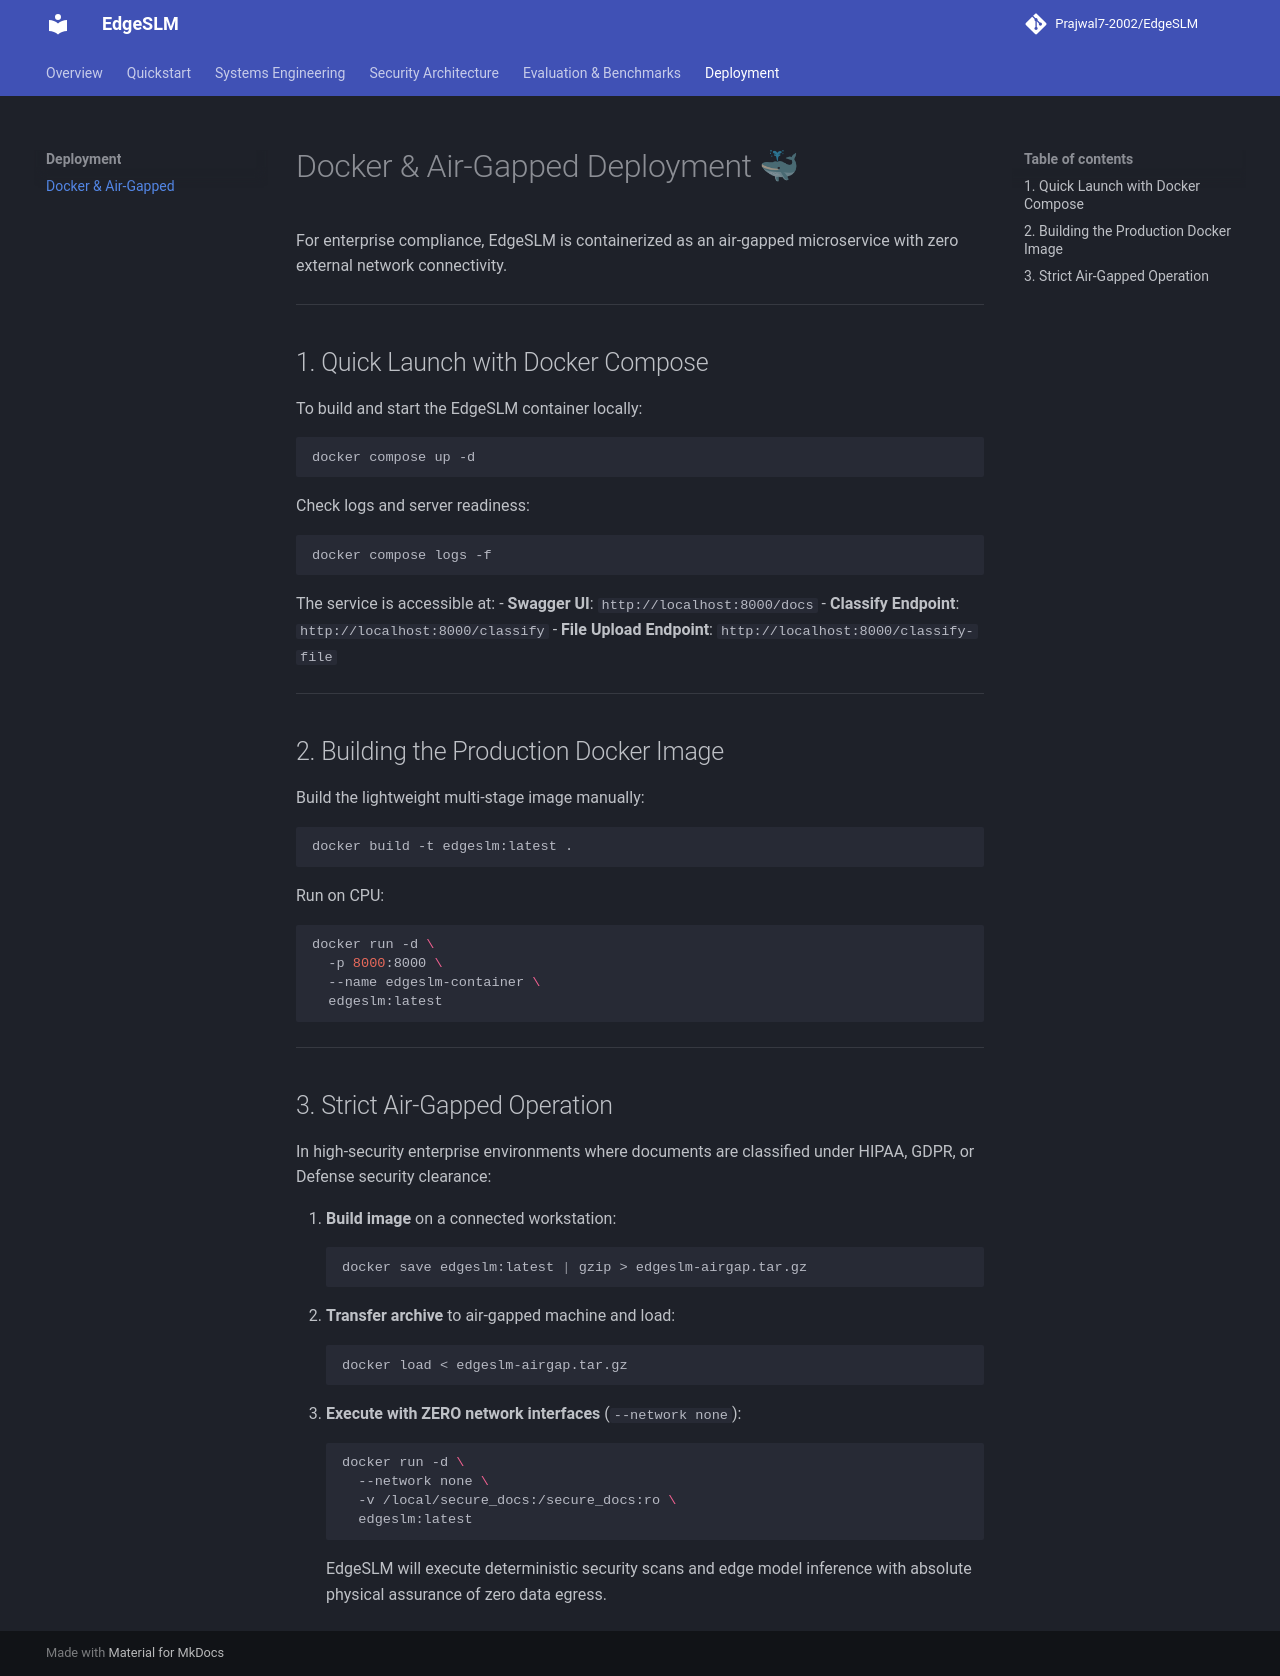

repository: Prajwal7-2002/EdgeSLM · page: deployment/docker/index.html · generator: mkdocs

# Docker & Air-Gapped Deployment 🐳

For enterprise compliance, EdgeSLM is containerized as an air-gapped microservice with zero external network connectivity.

---

## 1. Quick Launch with Docker Compose

To build and start the EdgeSLM container locally:

```bash
docker compose up -d
```

Check logs and server readiness:
```bash
docker compose logs -f
```

The service is accessible at:
- **Swagger UI**: `http://localhost:8000/docs`
- **Classify Endpoint**: `http://localhost:8000/classify`
- **File Upload Endpoint**: `http://localhost:8000/classify-file`

---

## 2. Building the Production Docker Image

Build the lightweight multi-stage image manually:

```bash
docker build -t edgeslm:latest .
```

Run on CPU:
```bash
docker run -d \
  -p 8000:8000 \
  --name edgeslm-container \
  edgeslm:latest
```

---

## 3. Strict Air-Gapped Operation

In high-security enterprise environments where documents are classified under HIPAA, GDPR, or Defense security clearance:

1. **Build image** on a connected workstation:
   ```bash
   docker save edgeslm:latest | gzip > edgeslm-airgap.tar.gz
   ```
2. **Transfer archive** to air-gapped machine and load:
   ```bash
   docker load < edgeslm-airgap.tar.gz
   ```
3. **Execute with ZERO network interfaces** (`--network none`):
   ```bash
   docker run -d \
     --network none \
     -v /local/secure_docs:/secure_docs:ro \
     edgeslm:latest
   ```
EdgeSLM will execute deterministic security scans and edge model inference with absolute physical assurance of zero data egress.
